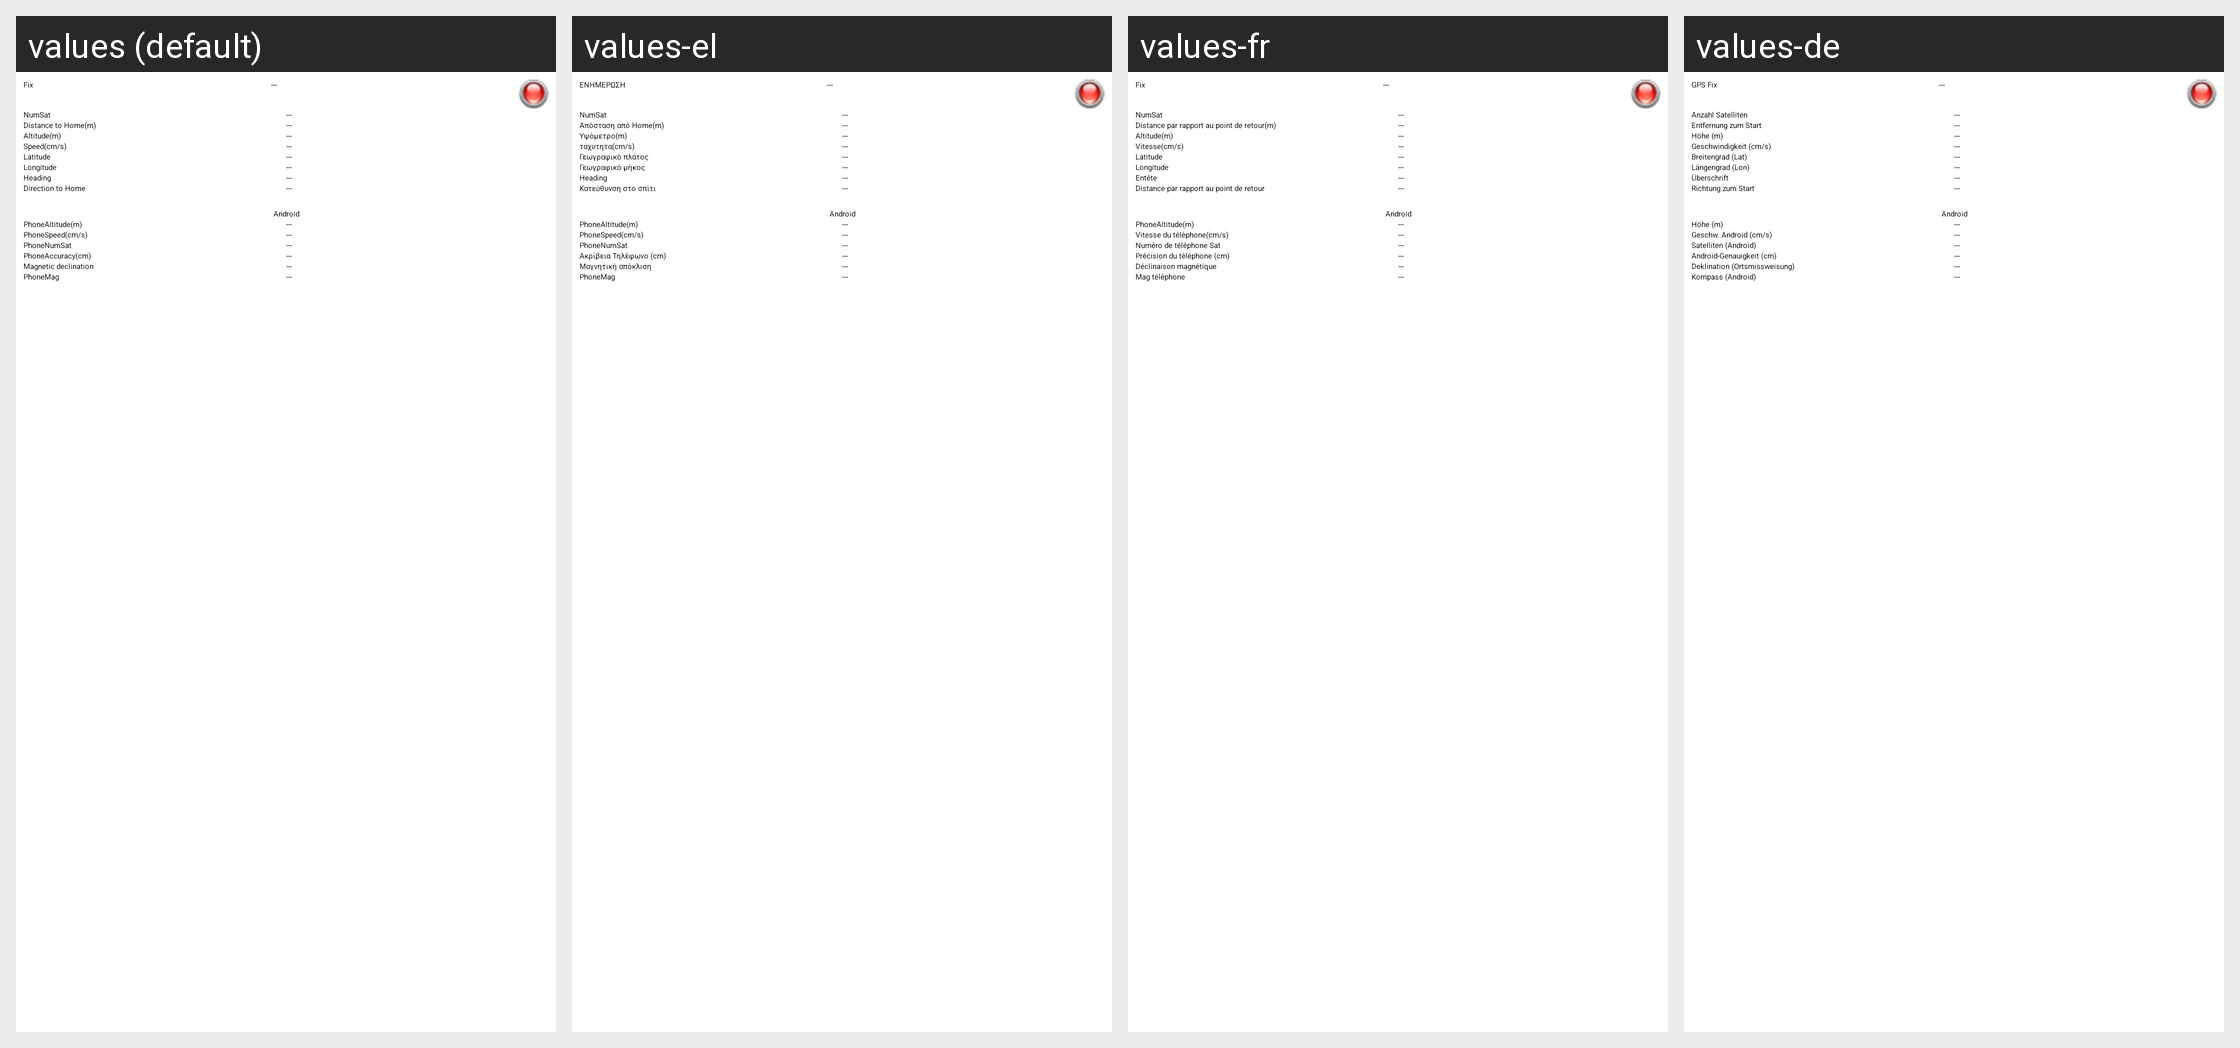

The Android screen above is rendered under several locales of the same app. Produce the string resources it draws, with the default and per-locale values.
Android screen res/layout/gps_layout.xml rendered under 4 locales, left to right: values (default), values-el, values-fr, values-de. Device: Nexus 5 (rendered at 1080×1920; each locale shown at half size, 540×960, under a caption strip naming it); theme AppTheme.
Other locales in the repository, not shown: values-ca, values-cs, values-cz, values-es, values-hu, values-it, values-nl, values-pl, values-pt, values-ru, values-sl, values-sv, values-uk, values-zh, values-zh-rCN, values-zh-rTW.
Strings drawn on this screen, with the default value and each locale's value (text and hints the layout hard-codes, and strings that could not be matched under every locale, appear in the picture but are not listed):

GPS_fix
  values: Fix
  values-el: ΕΝΗΜΕΡΩΣΗ
  values-fr: Fix
  values-de: GPS Fix

GPS_numSat
  values: NumSat
  values-el: NumSat
  values-fr: NumSat
  values-de: Anzahl Satelliten

GPS_distanceToHome
  values: Distance to Home(m)
  values-el: Απόσταση από Home(m)
  values-fr: Distance par rapport au point de retour(m)
  values-de: Entfernung zum Start

GPS_altitude
  values: Altitude(m)
  values-el: Υψόμετρο(m)
  values-fr: Altitude(m)
  values-de: Höhe (m)

GPS_speed
  values: Speed(cm/s)
  values-el: ταχυτητα(cm/s)
  values-fr: Vitesse(cm/s)
  values-de: Geschwindigkeit (cm/s)

GPS_latitude
  values: Latitude
  values-el: Γεωγραφικό πλάτος
  values-fr: Latitude
  values-de: Breitengrad (Lat)

GPS_longitude
  values: Longitude
  values-el: Γεωγραφικό μήκος
  values-fr: Longitude
  values-de: Längengrad (Lon)

Heading
  values: Heading
  values-el: Heading  [not translated; the default value is used]
  values-fr: Entête
  values-de: Überschrift

GPS_directionToHome
  values: Direction to Home
  values-el: Κατεύθυνση στο σπίτι
  values-fr: Distance par rapport au point de retour
  values-de: Richtung zum Start

PhoneAltitude
  values: PhoneAltitude(m)
  values-el: PhoneAltitude(m)
  values-fr: PhoneAltitude(m)
  values-de: Höhe (m)

PhoneSpeed
  values: PhoneSpeed(cm/s)
  values-el: PhoneSpeed(cm/s)
  values-fr: Vitesse du téléphone(cm/s)
  values-de: Geschw. Android (cm/s)

PhoneNumSat
  values: PhoneNumSat
  values-el: PhoneNumSat
  values-fr: Numéro de téléphone Sat
  values-de: Satelliten (Android)

PhoneAccuracy
  values: PhoneAccuracy(cm)
  values-el: Ακρίβεια Τηλέφωνο (cm)
  values-fr: Précision du téléphone (cm)
  values-de: Android-Genauigkeit (cm)

Declination
  values: Magnetic declination
  values-el: Μαγνητική απόκλιση
  values-fr: Déclinaison magnétique
  values-de: Deklination (Ortsmissweisung)

PhoneMag
  values: PhoneMag
  values-el: PhoneMag
  values-fr: Mag téléphone
  values-de: Kompass (Android)
